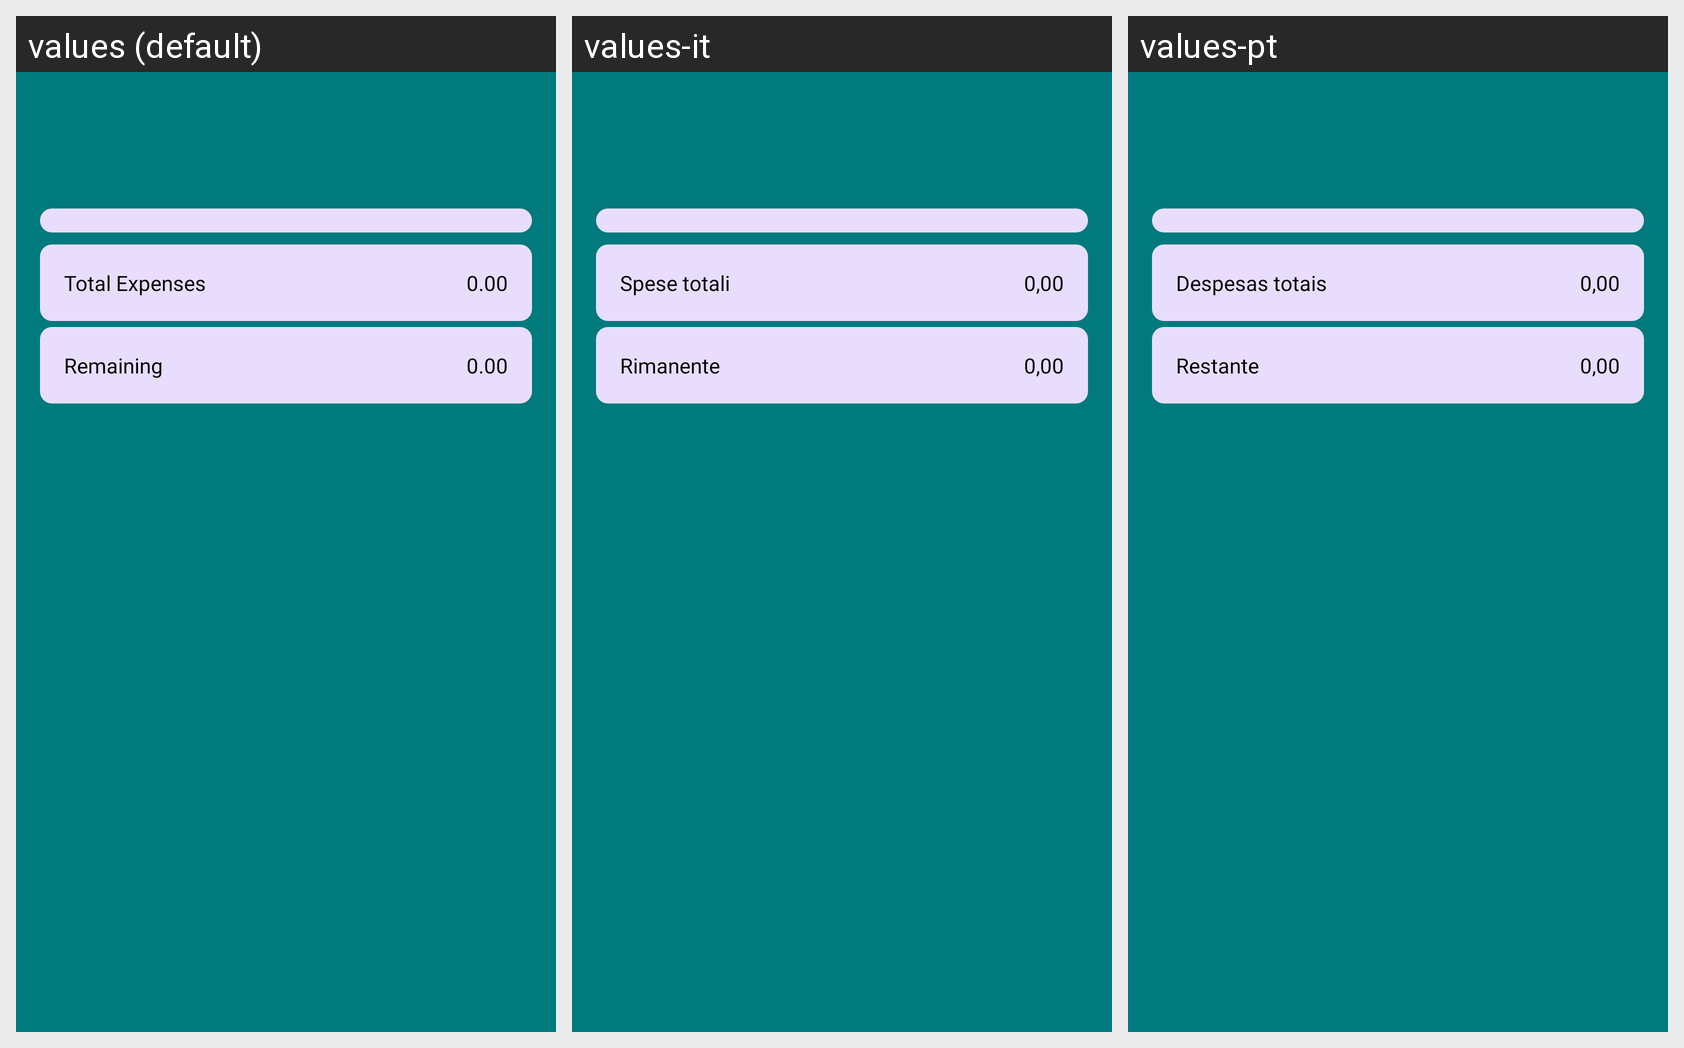

For this localized Android screen grid, give each drawn string resource with its value in every locale shown.
Android screen res/layout/activity_monthly_expense.xml rendered under 3 locales, left to right: values (default), values-it, values-pt. Device: Nexus 5 (rendered at 1080×1920; each locale shown at half size, 540×960, under a caption strip naming it); theme Theme.BudgetBrewer.
Other locales in the repository, not shown: values-de, values-es, values-fil, values-fr, values-hi, values-ja.
Strings drawn on this screen, with the default value and each locale's value (text and hints the layout hard-codes, and strings that could not be matched under every locale, appear in the picture but are not listed):

total_expenses_label
  values: Total Expenses
  values-it: Spese totali
  values-pt: Despesas totais

default_amount_zero
  values: 0.00
  values-it: 0,00
  values-pt: 0,00

remaining_expenses_label
  values: Remaining
  values-it: Rimanente
  values-pt: Restante
